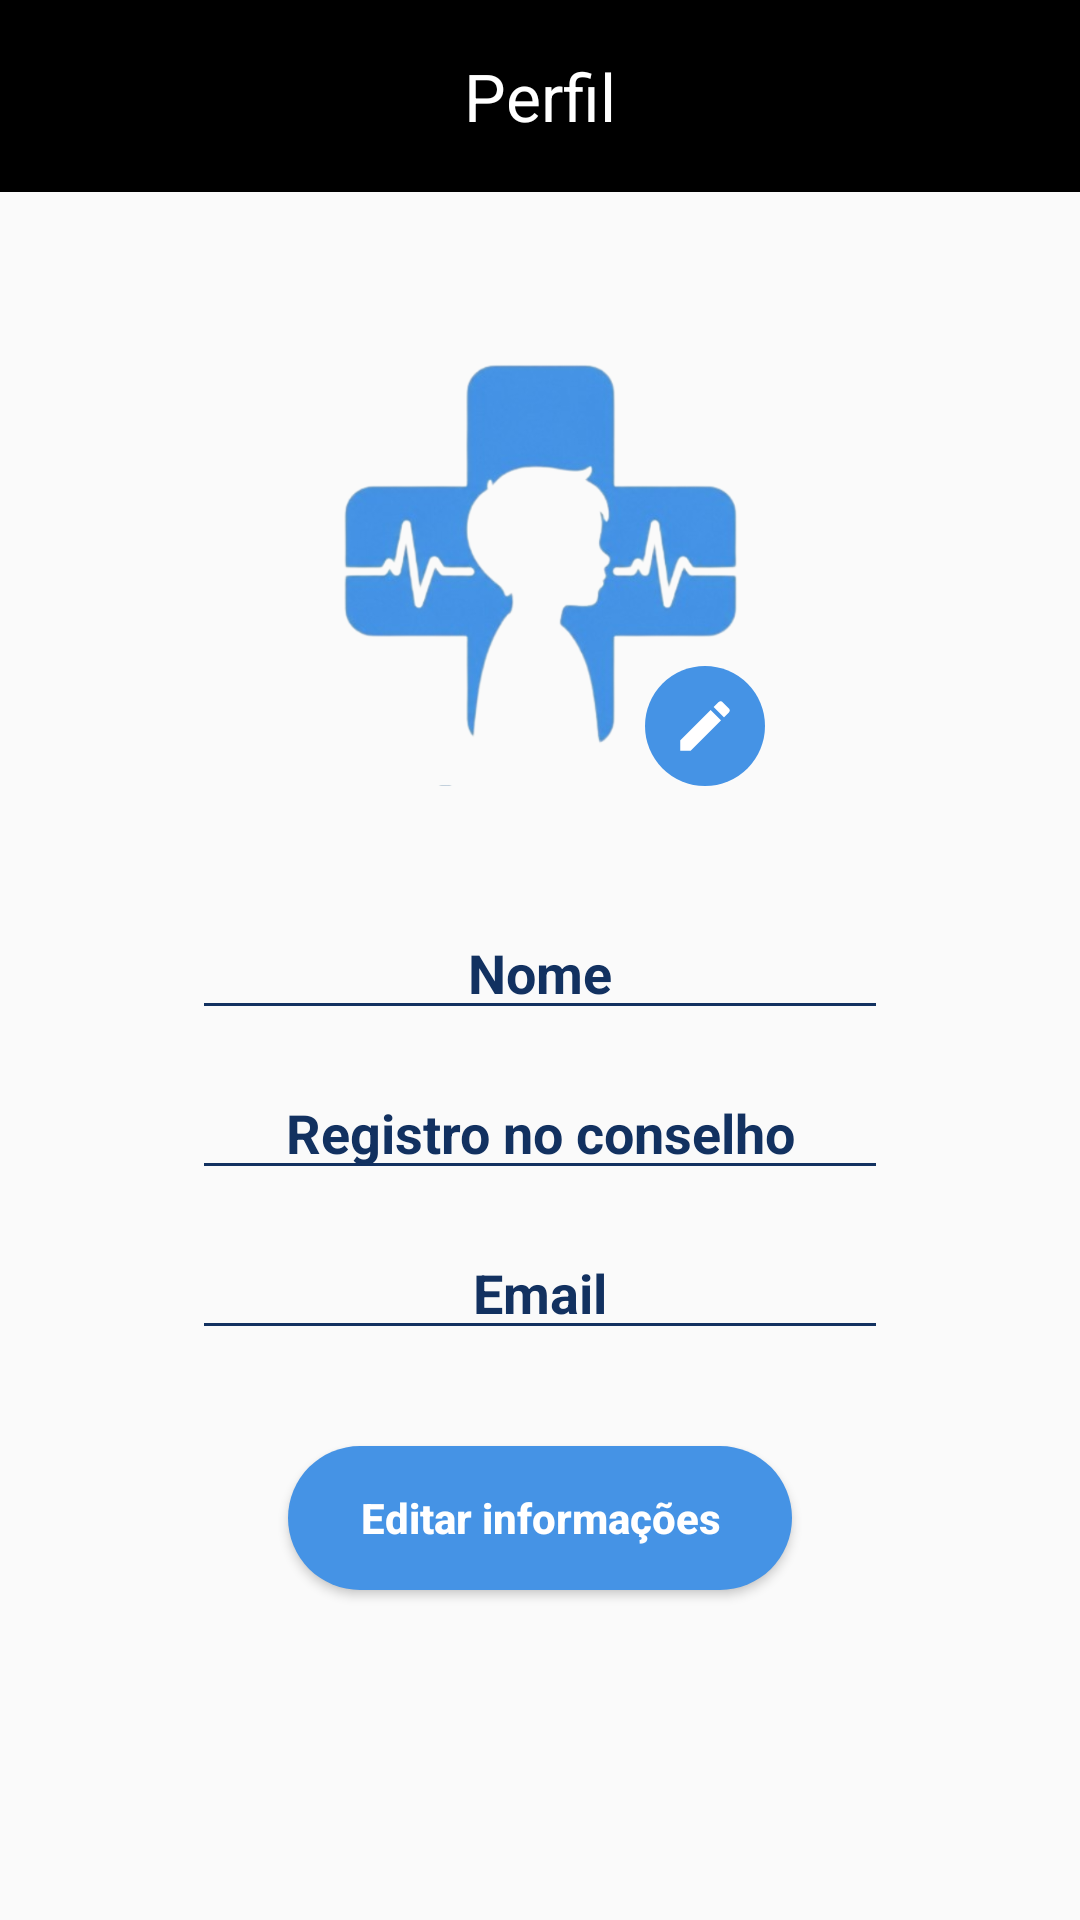

Reconstruct the res/layout file that produces this screen, plus the resources it refers to.
<!-- AndroidManifest.xml: application theme Theme.PedTrauma -->
<!-- res/layout/activity_perfil.xml -->
<?xml version="1.0" encoding="utf-8"?>
<LinearLayout xmlns:android="http://schemas.android.com/apk/res/android"
    xmlns:app="http://schemas.android.com/apk/res-auto"
    xmlns:tools="http://schemas.android.com/tools"
    android:id="@+id/main"
    android:layout_width="match_parent"
    android:layout_height="match_parent"
    android:background="@color/fundo_cinza"
    android:orientation="vertical"
    tools:context=".PerfilActivity">

    <com.google.android.material.appbar.MaterialToolbar
        android:id="@+id/toolbar"
        android:layout_width="match_parent"
        android:layout_height="?attr/actionBarSize"
        android:background="@color/black"
        app:navigationIcon="@drawable/ic_voltar"
        app:navigationContentDescription="@string/desc_voltar"
        app:title="@string/titulo_perfil"
        app:titleTextColor="@color/white"
        app:titleCentered="true" />

    <FrameLayout
        android:layout_width="wrap_content"
        android:layout_height="wrap_content"
        android:layout_gravity="center_horizontal"
        android:layout_marginTop="48dp">

        <ImageView
            android:id="@+id/imgAvatar"
            android:layout_width="150dp"
            android:layout_height="150dp"
            android:contentDescription="@string/desc_logo"
            android:src="@drawable/logpng" />

        <ImageView
            android:id="@+id/btnEditarFoto"
            android:layout_width="40dp"
            android:layout_height="40dp"
            android:layout_gravity="bottom|end"
            android:background="@drawable/bg_circulo_azul"
            android:contentDescription="@string/desc_editar_foto"
            android:padding="9dp"
            android:src="@drawable/ic_editar" />
    </FrameLayout>

    <EditText
        android:id="@+id/edtNome"
        android:layout_width="match_parent"
        android:layout_height="wrap_content"
        android:layout_marginStart="64dp"
        android:layout_marginTop="40dp"
        android:layout_marginEnd="64dp"
        android:autofillHints="name"
        android:backgroundTint="@color/texto_escuro"
        android:enabled="false"
        android:gravity="center"
        android:hint="@string/hint_nome"
        android:inputType="textPersonName|textCapWords"
        android:textColor="@color/texto_escuro"
        android:textColorHint="@color/texto_escuro"
        android:textStyle="bold" />

    <EditText
        android:id="@+id/edtRegistro"
        android:layout_width="match_parent"
        android:layout_height="wrap_content"
        android:layout_marginStart="64dp"
        android:layout_marginTop="12dp"
        android:layout_marginEnd="64dp"
        android:backgroundTint="@color/texto_escuro"
        android:enabled="false"
        android:gravity="center"
        android:hint="@string/hint_registro"
        android:importantForAutofill="no"
        android:inputType="text"
        android:textColor="@color/texto_escuro"
        android:textColorHint="@color/texto_escuro"
        android:textStyle="bold" />

    <EditText
        android:id="@+id/edtEmailPerfil"
        android:layout_width="match_parent"
        android:layout_height="wrap_content"
        android:layout_marginStart="64dp"
        android:layout_marginTop="12dp"
        android:layout_marginEnd="64dp"
        android:autofillHints="emailAddress"
        android:backgroundTint="@color/texto_escuro"
        android:enabled="false"
        android:gravity="center"
        android:hint="@string/hint_email"
        android:inputType="textEmailAddress"
        android:textColor="@color/texto_escuro"
        android:textColorHint="@color/texto_escuro"
        android:textStyle="bold" />

    <Button
        android:id="@+id/btnEditar"
        android:layout_width="wrap_content"
        android:layout_height="48dp"
        android:layout_gravity="center_horizontal"
        android:layout_marginTop="32dp"
        android:background="@drawable/bg_botao_azul"
        android:paddingStart="24dp"
        android:paddingEnd="24dp"
        android:text="@string/btn_editar_informacoes"
        android:textAllCaps="false"
        android:textColor="@color/white"
        android:textStyle="bold" />

    <ProgressBar
        android:id="@+id/progressPerfil"
        android:layout_width="wrap_content"
        android:layout_height="wrap_content"
        android:layout_gravity="center_horizontal"
        android:layout_marginTop="16dp"
        android:visibility="gone" />

</LinearLayout>
<!-- resources referenced by this layout -->
<resources>
  <color name="black">#FF000000</color>
  <color name="fundo_cinza">#FAFAFA</color>
  <color name="texto_escuro">#123160</color>
  <color name="white">#FFFFFFFF</color>
  <!-- drawable bg_botao_azul (drawable) -->
  <?xml version="1.0" encoding="utf-8"?>
  <shape xmlns:android="http://schemas.android.com/apk/res/android" android:shape="rectangle">
      <solid android:color="@color/azul_pedtrauma" />
      <corners android:radius="24dp" />
  </shape>
  <!-- drawable bg_circulo_azul (drawable) -->
  <?xml version="1.0" encoding="utf-8"?>
  <shape xmlns:android="http://schemas.android.com/apk/res/android" android:shape="oval">
      <solid android:color="@color/azul_pedtrauma" />
  </shape>
  <!-- drawable ic_editar (drawable) -->
  <?xml version="1.0" encoding="utf-8"?>
  <vector xmlns:android="http://schemas.android.com/apk/res/android"
      android:width="24dp"
      android:height="24dp"
      android:viewportWidth="24"
      android:viewportHeight="24"
      android:tint="@color/white">
      <path
          android:fillColor="@android:color/white"
          android:pathData="M3,17.25V21h3.75L17.81,9.94l-3.75,-3.75L3,17.25zM20.71,7.04c0.39,-0.39 0.39,-1.02 0,-1.41l-2.34,-2.34c-0.39,-0.39 -1.02,-0.39 -1.41,0l-1.83,1.83 3.75,3.75 1.83,-1.83z" />
  </vector>
  <!-- drawable logpng: png bitmap (drawable, 135067 bytes) -->
  <string name="btn_editar_informacoes">Editar informações</string>
  <string name="desc_editar_foto">Editar foto</string>
  <string name="desc_logo">Logo PedTrauma</string>
  <string name="desc_voltar">Voltar</string>
  <string name="hint_email">Email</string>
  <string name="hint_nome">Nome</string>
  <string name="hint_registro">Registro no conselho</string>
  <string name="titulo_perfil">Perfil</string>
  <style name="Theme.PedTrauma" parent="Base.Theme.PedTrauma" />
  <color name="azul_pedtrauma">#4593E5</color>
  <style name="Base.Theme.PedTrauma" parent="Theme.Material3.DayNight.NoActionBar">
          <item name="colorPrimary">@color/azul_pedtrauma</item>
          <item name="colorOnPrimary">@color/white</item>
          <item name="colorSecondary">@color/vermelho_pedtrauma</item>
          <item name="colorOnSecondary">@color/white</item>
          <item name="colorError">@color/vermelho_pedtrauma</item>
          <item name="android:colorBackground">@color/fundo_cinza</item>
          <item name="colorOnBackground">@color/texto_escuro</item>
          <item name="colorSurface">@color/white</item>
          <item name="colorOnSurface">@color/texto_escuro</item>
      </style>
  <color name="vermelho_pedtrauma">#D42027</color>
</resources>
